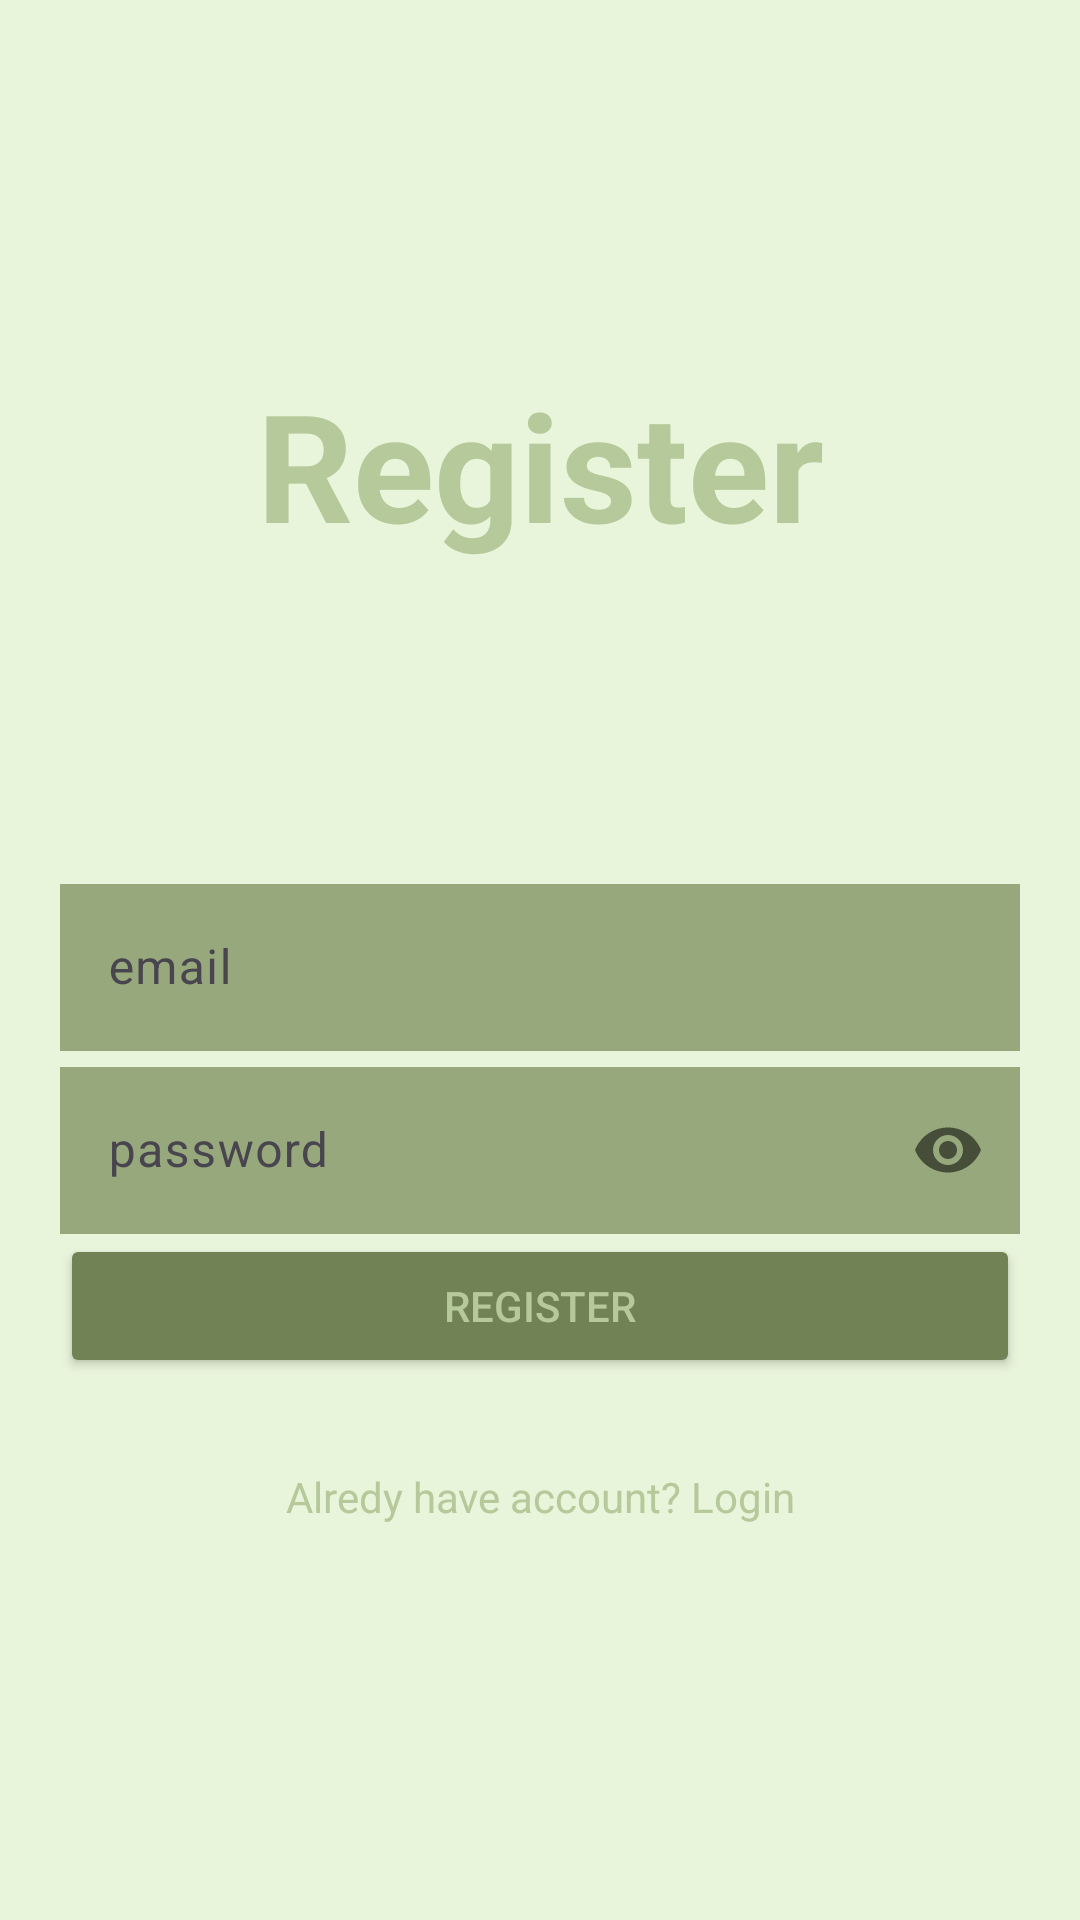

Reconstruct the res/layout file that produces this screen, plus the resources it refers to.
<!-- AndroidManifest.xml: application theme Theme.Chat -->
<!-- res/layout/activity_register.xml -->
<?xml version="1.0" encoding="utf-8"?>
<RelativeLayout xmlns:android="http://schemas.android.com/apk/res/android"
    xmlns:app="http://schemas.android.com/apk/res-auto"
    xmlns:tools="http://schemas.android.com/tools"
    android:id="@+id/main"
    android:layout_width="match_parent"
    android:layout_height="match_parent"
        android:background="@color/background_activity"
    tools:context=".RegisterActivity"
    android:padding="20dp"
    >
<TextView
    android:layout_width="match_parent"
    android:layout_height="match_parent"
    android:textAlignment="center"
    android:text="Register"
    android:textSize="50sp"
    android:textStyle="bold"
    android:textColor="@color/textb"
    android:gravity="center"
    android:layout_above="@id/emailTIL"
    />
    <com.google.android.material.textfield.TextInputLayout
        android:id="@+id/emailTIL"
        android:layout_width="match_parent"
        android:layout_height="wrap_content"
        android:layout_centerHorizontal="true"
        android:layout_centerVertical="true">
        <EditText
            android:id="@+id/emailEt"
            android:background="@color/backgroundEt"
            android:layout_width="match_parent"
            android:inputType="textEmailAddress"
            android:textColor="#718355"
            android:hint="email"
            android:layout_height="match_parent"/>
    </com.google.android.material.textfield.TextInputLayout>

    <com.google.android.material.textfield.TextInputLayout
        android:id="@+id/passwordTIL"
        android:layout_width="match_parent"
        android:layout_height="wrap_content"
        android:layout_below="@id/emailTIL"
        app:passwordToggleEnabled="true">
        <EditText
            android:id="@+id/passwordEt"
            android:background="@color/backgroundEt"
            android:inputType="textPassword"

            android:layout_width="match_parent"
            android:textColor="#718355"
            android:hint="password"
            android:layout_height="match_parent"/>
    </com.google.android.material.textfield.TextInputLayout>
    <Button
        android:id="@+id/registerBtn"
        android:layout_width="match_parent"
        android:layout_height="wrap_content"
        android:layout_below="@id/passwordTIL"
        android:text="Register"
        android:textColor="@color/textb"
        android:backgroundTint="@color/background_btn"
        />
    <TextView
        android:id="@+id/have_account"
        android:layout_width="match_parent"
        android:layout_height="wrap_content"
        android:text="Alredy have account? Login"
        android:textAlignment="center"
        android:layout_below="@id/registerBtn"
        android:layout_marginTop="30dp"
        android:textColor="@color/textb"/>
</RelativeLayout>
<!-- resources referenced by this layout -->
<resources>
  <color name="backgroundEt">#97a97c</color>
  <color name="background_activity">#E9F5DB</color>
  <color name="background_btn">#718355</color>
  <color name="textb">#B5C99A</color>
  <style name="Theme.Chat" parent="Base.Theme.Chat" />
  <style name="Base.Theme.Chat" parent="Theme.Material3.DayNight.NoActionBar">
          
          
      </style>
</resources>
